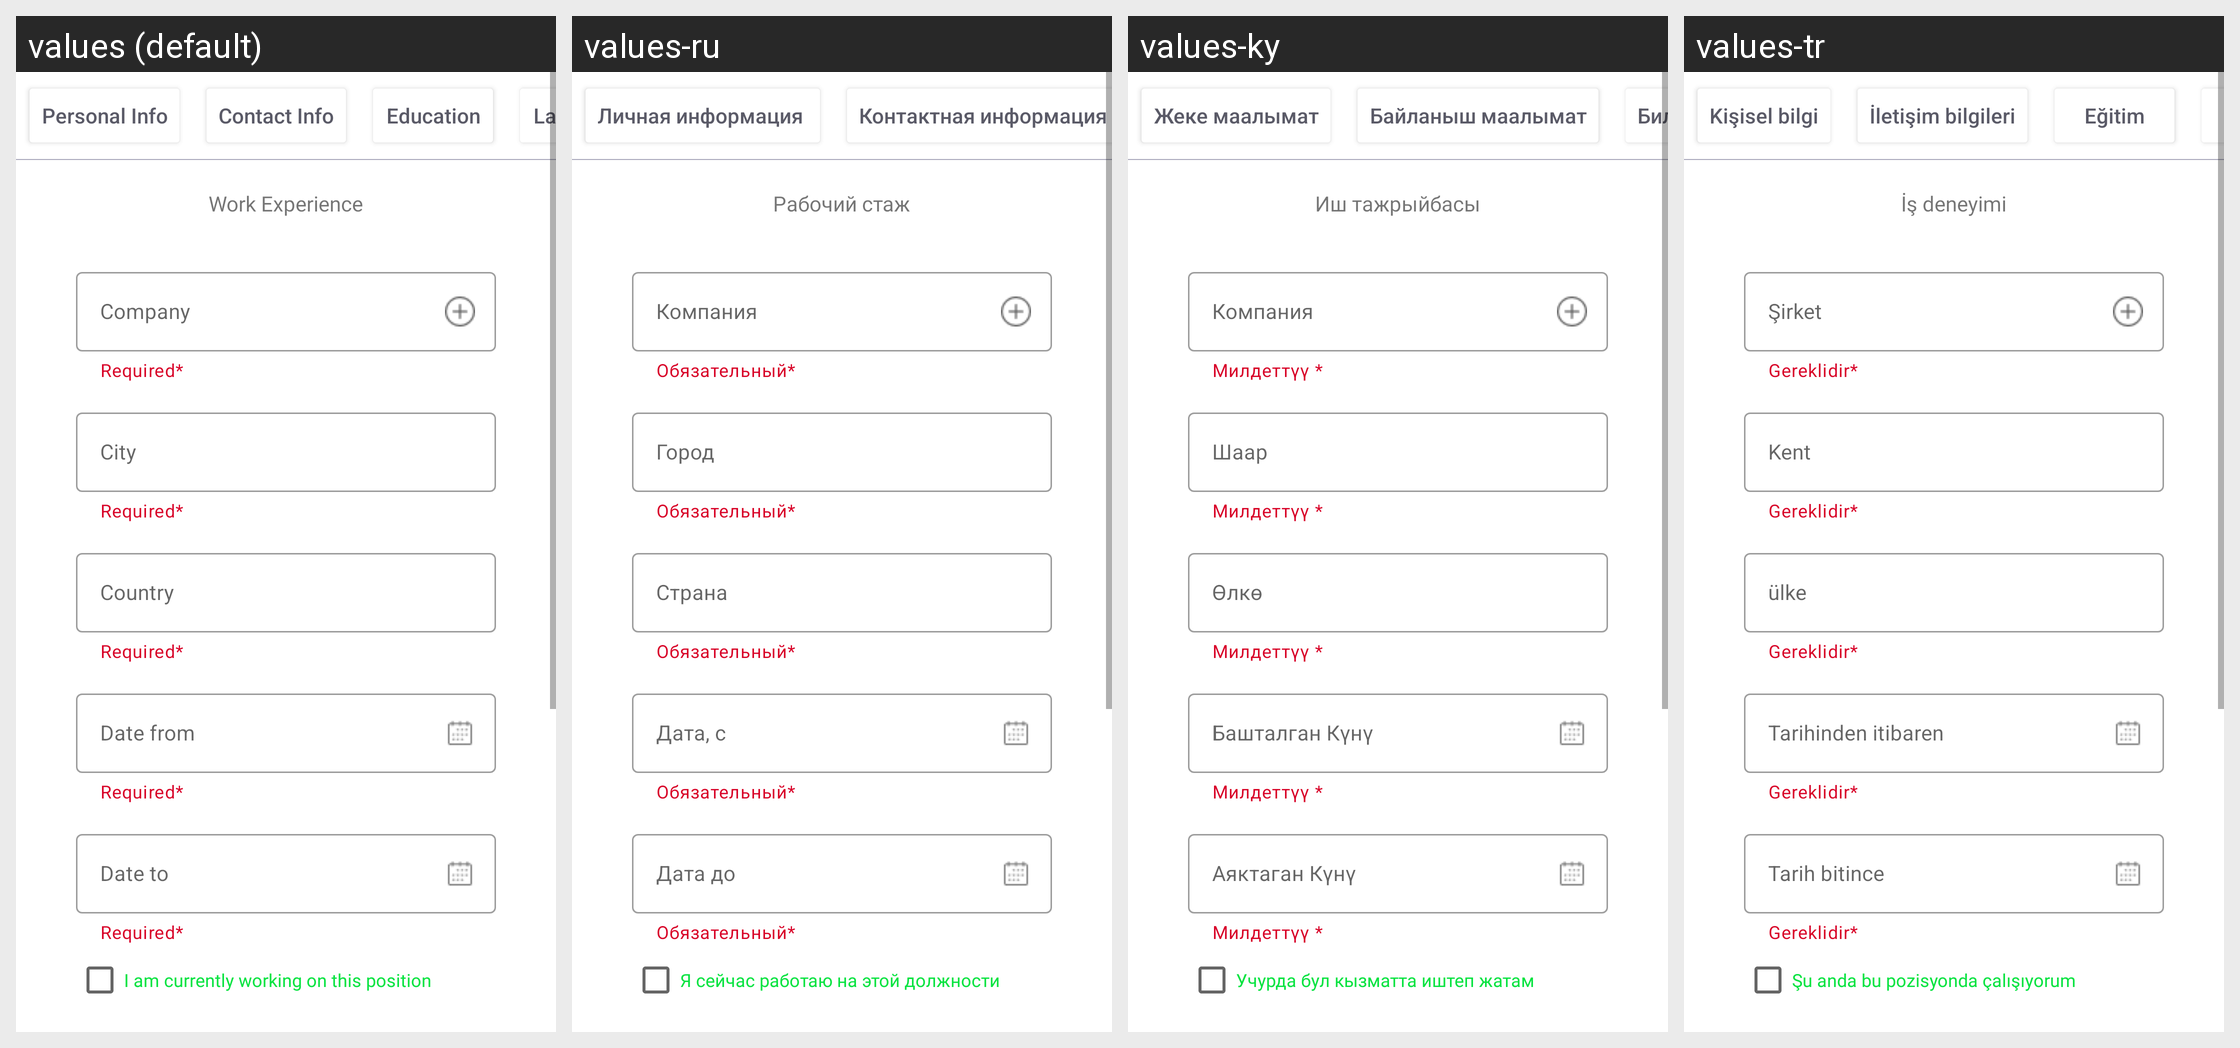

Strings drawn on this Android screen and how each of the app's shown locales translates them:
Android screen res/layout/fragment_work_experience.xml rendered under 4 locales, left to right: values (default), values-ru, values-ky, values-tr. Device: Nexus 5 (rendered at 1080×1920; each locale shown at half size, 540×960, under a caption strip naming it); theme SplashTheme.
Strings drawn on this screen, with the default value and each locale's value (text and hints the layout hard-codes, and strings that could not be matched under every locale, appear in the picture but are not listed):

tab_personals
  values: Personal Info
  values-ru: Личная информация 
  values-ky: Жеке маалымат
  values-tr: Kişisel bilgi

tab_contacts
  values: Contact Info
  values-ru: Контактная информация
  values-ky: Байланыш маалымат
  values-tr: İletişim bilgileri

txt_work_experience
  values: Work Experience
  values-ru: Рабочий стаж
  values-ky: Иш тажрыйбасы
  values-tr: İş deneyimi

txt_required
  values: Required*
  values-ru: Обязательный* 
  values-ky: Милдеттүү * 
  values-tr: Gereklidir* 

txt_company
  values: Company
  values-ru: Компания
  values-ky: Компания
  values-tr: Şirket

city
  values: City
  values-ru: Город
  values-ky: Шаар
  values-tr: Kent

country
  values: Country
  values-ru: Страна
  values-ky: Өлкө
  values-tr: ülke

txt_date_from
  values: Date from
  values-ru: Дата, с
  values-ky: Башталган Күнү
  values-tr: Tarihinden itibaren

txt_date_to
  values: Date to
  values-ru: Дата до 
  values-ky: Аяктаган Күнү 
  values-tr: Tarih bitince 

i_am_currently_working_on_this_position
  values: I am currently working on this position
  values-ru: Я сейчас работаю на этой должности
  values-ky: Учурда бул кызматта иштеп жатам
  values-tr: Şu anda bu pozisyonda çalışıyorum
